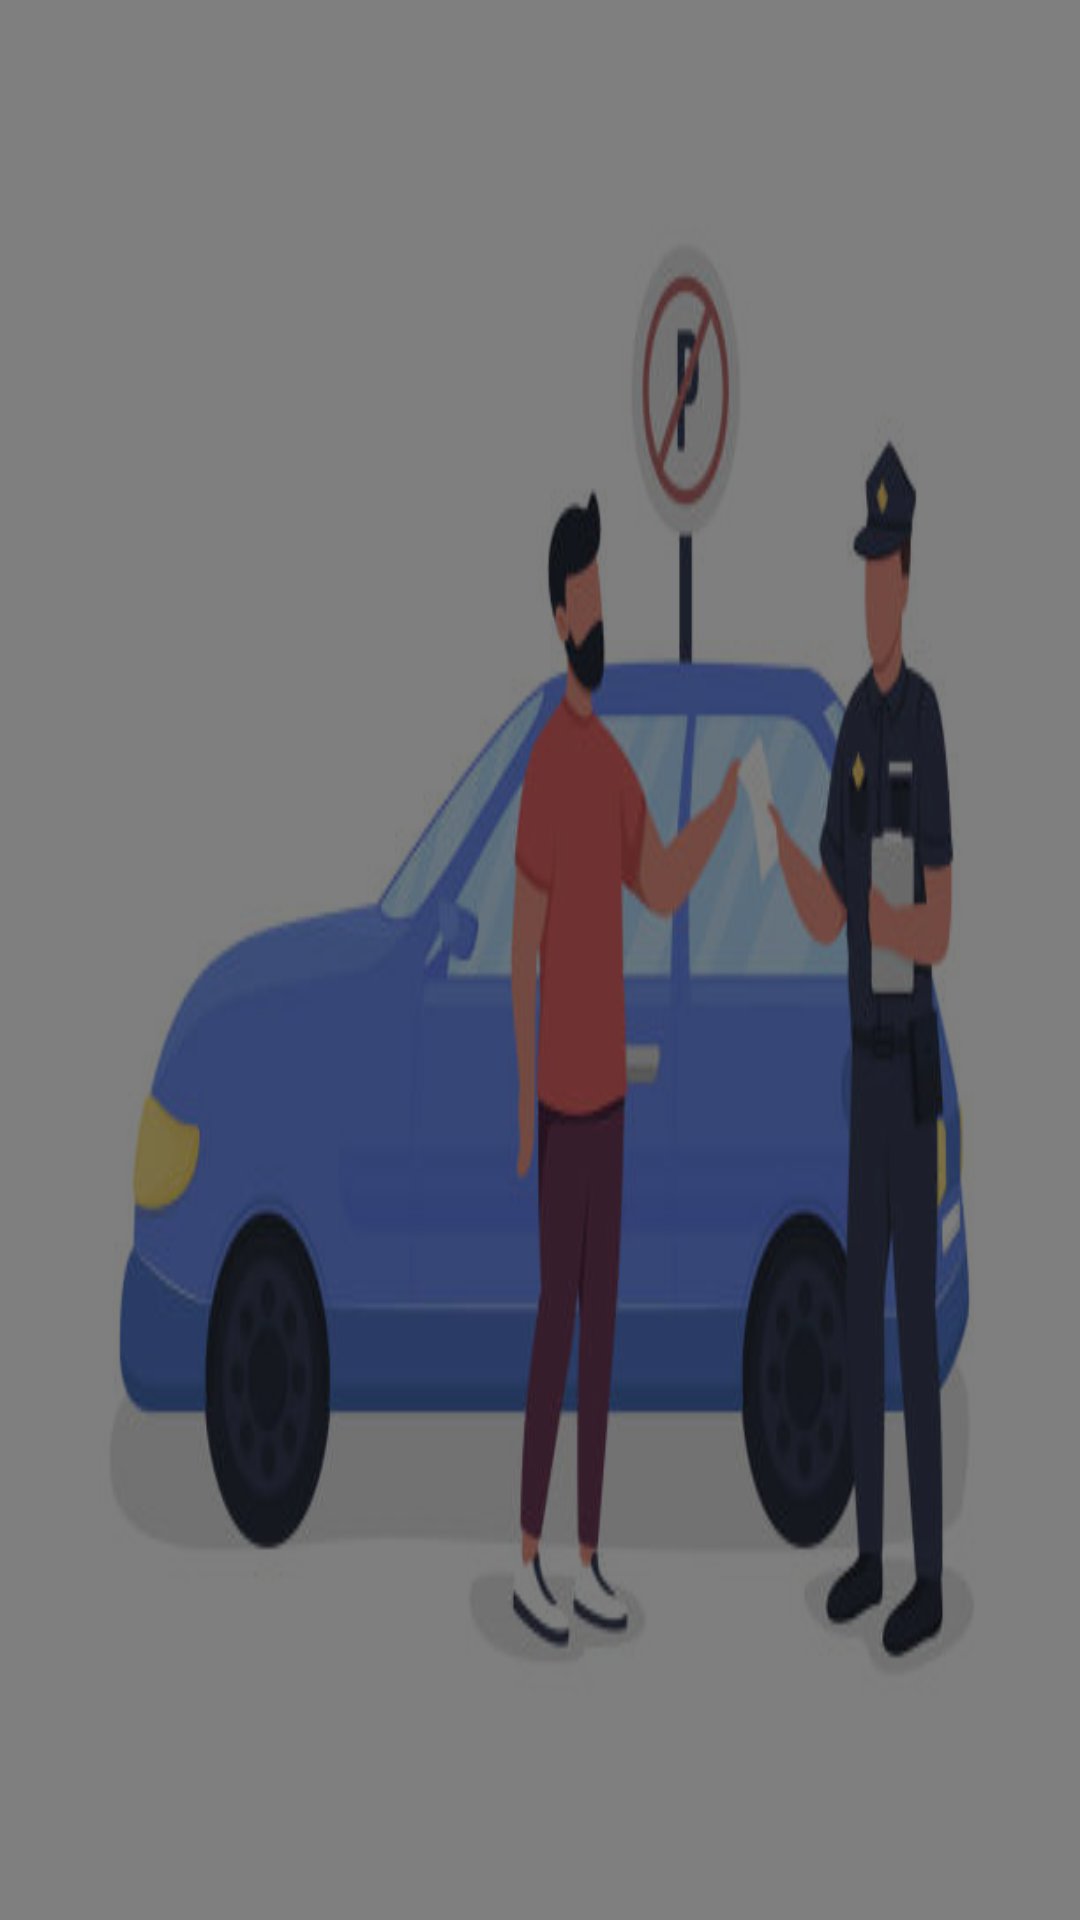

Produce the Android XML layout that renders to this screen, including the resource entries it uses.
<!-- AndroidManifest.xml: application theme Theme.RoadSafetyApp -->
<!-- res/layout/activity_splash.xml -->
<?xml version="1.0" encoding="utf-8"?>
<RelativeLayout xmlns:android="http://schemas.android.com/apk/res/android"
    android:layout_width="match_parent"
    android:layout_height="match_parent"
    android:background="@drawable/splash1">


    
    <View
        android:id="@+id/overlayView"
        android:layout_width="match_parent"
        android:layout_height="match_parent"
        android:background="#80000000" /> 



    
    <ProgressBar
        android:id="@+id/progressBar"
        style="?android:attr/progressBarStyle"
        android:layout_width="wrap_content"
        android:layout_height="wrap_content"
        android:layout_centerHorizontal="true"
        android:layout_alignParentBottom="true"
        android:layout_marginBottom="50dp"
        android:indeterminate="true"
        android:visibility="gone" /> 

</RelativeLayout>
<!-- resources referenced by this layout -->
<resources>
  <!-- drawable splash1: png bitmap (drawable, 121770 bytes) -->
  <style name="Theme.RoadSafetyApp" parent="Base.Theme.RoadSafetyApp" />
  <style name="Base.Theme.RoadSafetyApp" parent="Theme.Material3.DayNight.NoActionBar">
          
          
      </style>
</resources>
